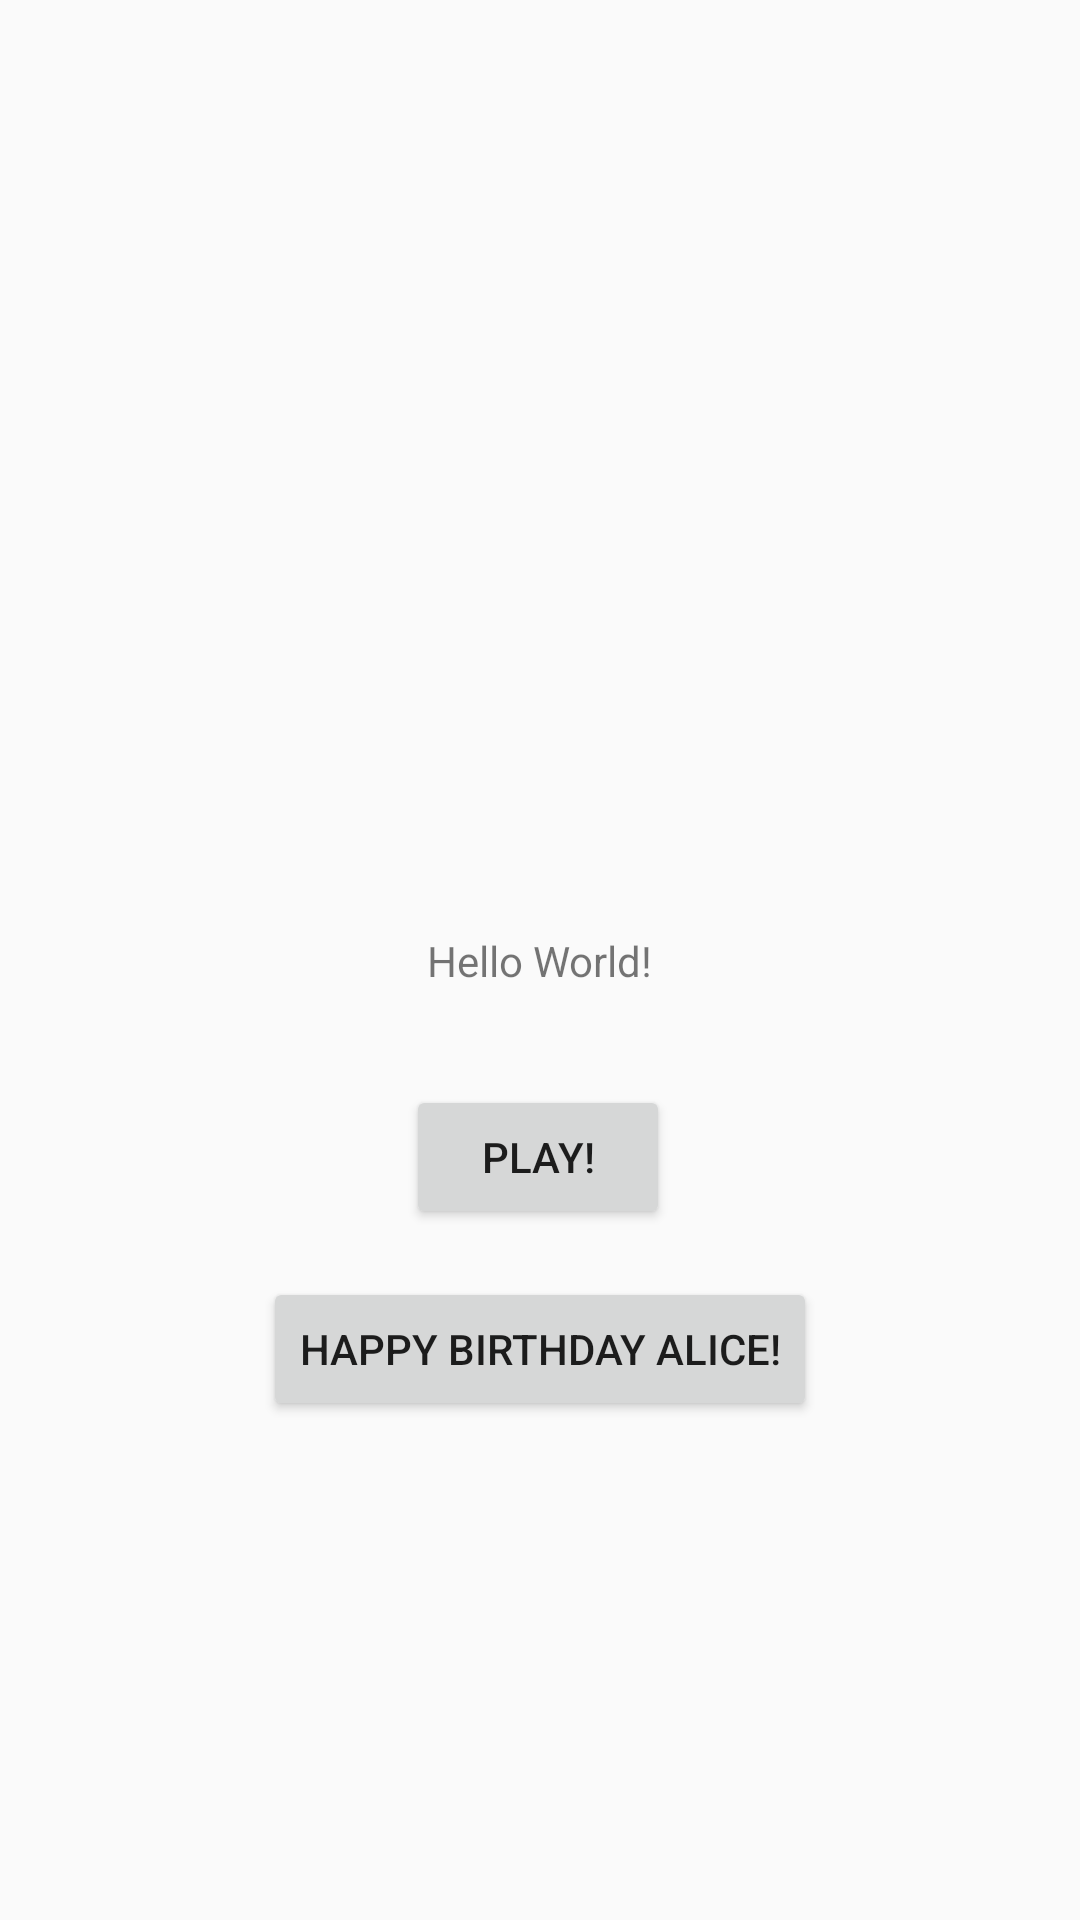

Reconstruct the res/layout file that produces this screen, plus the resources it refers to.
<!-- AndroidManifest.xml: application theme AppTheme -->
<!-- res/layout/activity_main.xml -->
<?xml version="1.0" encoding="utf-8"?>
<androidx.constraintlayout.widget.ConstraintLayout xmlns:android="http://schemas.android.com/apk/res/android"
    xmlns:app="http://schemas.android.com/apk/res-auto"
    xmlns:tools="http://schemas.android.com/tools"
    android:id="@+id/MainActivity"
    android:layout_width="match_parent"
    android:layout_height="match_parent"
    android:screenOrientation="portrait"
    tools:context=".MainActivity">

    <Button
        android:id="@+id/button"
        android:layout_width="wrap_content"
        android:layout_height="wrap_content"
        android:layout_marginTop="32dp"
        android:text="@string/Play"
        app:layout_constraintBottom_toBottomOf="parent"
        app:layout_constraintEnd_toEndOf="parent"
        app:layout_constraintHorizontal_bias="0.498"
        app:layout_constraintStart_toStartOf="parent"
        app:layout_constraintTop_toBottomOf="@+id/TrialText"
        app:layout_constraintVertical_bias="0.0" />

    <Button
        android:id="@+id/button2"
        android:layout_width="wrap_content"
        android:layout_height="wrap_content"
        android:layout_marginTop="16dp"
        android:text="@string/Happy_Birthday"
        app:layout_constraintBottom_toBottomOf="parent"
        app:layout_constraintEnd_toEndOf="parent"
        app:layout_constraintStart_toStartOf="parent"
        app:layout_constraintTop_toBottomOf="@+id/button"
        app:layout_constraintVertical_bias="0.0" />

    <TextView
        android:id="@+id/TrialText"
        android:layout_width="wrap_content"
        android:layout_height="wrap_content"
        android:text="Hello World!"
        app:layout_constraintBottom_toBottomOf="parent"
        app:layout_constraintLeft_toLeftOf="parent"
        app:layout_constraintRight_toRightOf="parent"
        app:layout_constraintTop_toTopOf="parent" />


</androidx.constraintlayout.widget.ConstraintLayout>
<!-- resources referenced by this layout -->
<resources>
  <string name="Happy_Birthday">Happy Birthday Alice!</string>
  <string name="Play">Play!</string>
  <style name="AppTheme" parent="Theme.AppCompat.Light.NoActionBar">
  
          <item name="android:windowNoTitle">true</item>
          <item name="android:windowFullscreen">true</item>
          
          <item name="colorPrimary">@color/colorPrimary</item>
          <item name="colorPrimaryDark">@color/colourOne</item>
          <item name="colorAccent">@color/colourTwo</item>
      </style>
  <color name="colorPrimary">#5F0F40</color>
  <color name="colourOne">#9A031E</color>
  <color name="colourTwo">#FB8B24</color>
</resources>
